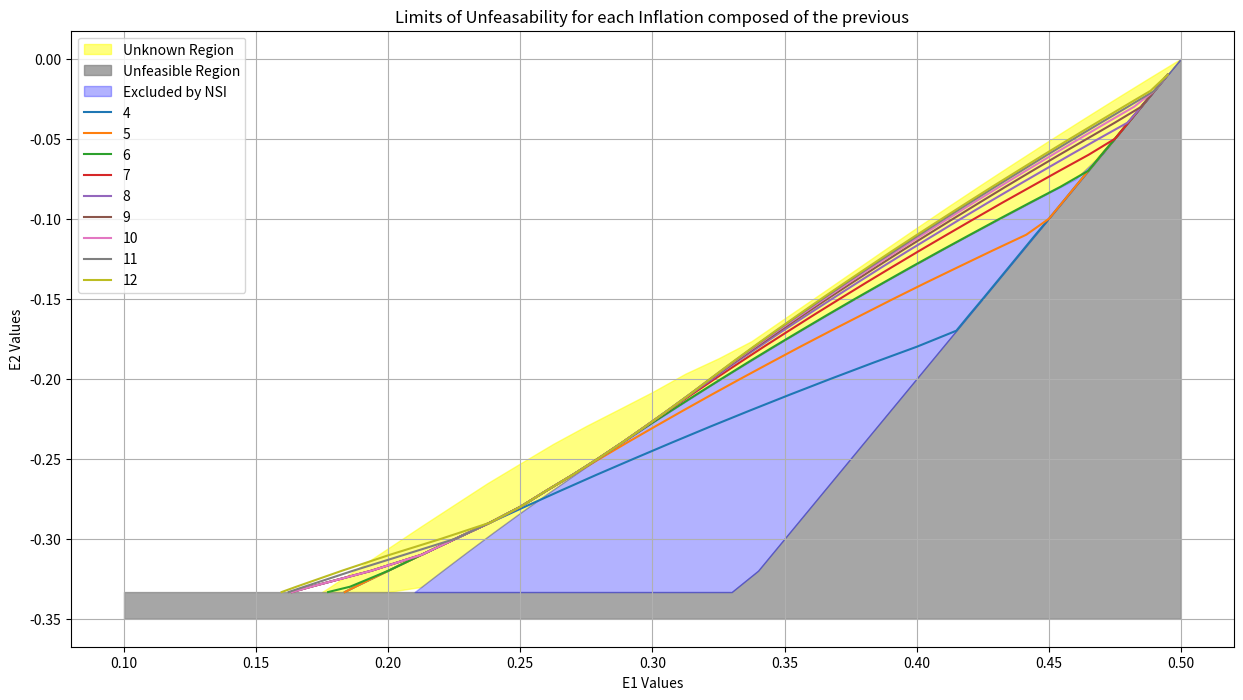

This chart was generated by the following Python code:
import numpy as np
import matplotlib.pyplot as plt
# Results for 4 vertices
E2_plot = np.arange(-0.33, 0.0, 0.01)
E2_plot = np.insert(E2_plot, 0, -1/3)  

results_4 = [
    0.183594, 0.187598, 0.200098, 0.212695, 0.225488, 0.238477, 0.251758, 0.265234, 0.278906,
    0.292969, 0.307227, 0.321777, 0.336719, 0.351953, 0.367578, 0.383594, 0.400098, 0.415039, 0.420020,
    0.425098, 0.430078, 0.435059, 0.440039, 0.445020, 0.450098, 0.455078, 0.460059, 0.465039, 0.470020,
    0.475098, 0.480078, 0.485059, 0.490039, 0.495020
]

# Results for 5 vertices
results_5 = [
    0.183594, 0.187598, 0.200098, 0.212695, 0.225488, 0.238477, 0.250098, 0.259863, 0.269922,
    0.280078, 0.290332, 0.300879, 0.311523, 0.322363, 0.333398, 0.344629, 0.355957, 0.367578, 0.379395,
    0.391309, 0.403516, 0.416016, 0.428613, 0.441504, 0.450098, 0.455078, 0.460059, 0.465039, 0.470020,
    0.475098, 0.480078, 0.485059, 0.490039, 0.495020
]

# Results for 6 vertices
results_6 = [
    0.177246, 0.185547, 0.200098, 0.212695, 0.225488, 0.238477, 0.250098, 0.259863, 0.269922,
    0.279395, 0.288477, 0.297656, 0.307031, 0.316504, 0.326172, 0.335938, 0.345898, 0.356055, 0.366309,
    0.376758, 0.387402, 0.398145, 0.409082, 0.420215, 0.431445, 0.442871, 0.454492, 0.465039, 0.470020,
    0.475098, 0.480078, 0.485059, 0.490039, 0.495020
]

# Results for 7 vertices
results_7 = [
    0.163574, 0.170801, 0.193652, 0.212695, 0.225488, 0.238477, 0.250098, 0.259863, 0.269922,
    0.279395, 0.288477, 0.297168, 0.305859, 0.314746, 0.323730, 0.332910, 0.342187, 0.351660, 0.361230,
    0.370996, 0.380859, 0.390918, 0.401074, 0.411426, 0.421875, 0.432422, 0.443262, 0.454102, 0.465137,
    0.475098, 0.480078, 0.485059, 0.490039, 0.495020
]

# Results for 8 vertices
results_8 = [
    0.163574, 0.170801, 0.193652, 0.212695, 0.225488, 0.238477, 0.250098, 0.259863, 0.269922,
    0.279395, 0.288477, 0.297168, 0.305664, 0.314160, 0.322754, 0.331445, 0.340430, 0.349414, 0.358691,
    0.368066, 0.377539, 0.387109, 0.396875, 0.406836, 0.416797, 0.426953, 0.437305, 0.447754, 0.458301,
    0.468945, 0.479785, 0.485059, 0.490039, 0.495020
]

# Results for 9 vertices
results_9 = [
    0.163574, 0.170801, 0.193652, 0.212695, 0.225488, 0.238477, 0.250098, 0.259863, 0.269922,
    0.279395, 0.288477, 0.297168, 0.305664, 0.313965, 0.322266, 0.330762, 0.339453, 0.348242, 0.357227,
    0.366309, 0.375586, 0.384961, 0.394434, 0.404102, 0.413867, 0.423730, 0.433691, 0.443848, 0.454102,
    0.464551, 0.475000, 0.485059, 0.490039, 0.495020
]

# Results for 10 vertices
results_10 = [
    0.163574, 0.170801, 0.193652, 0.212695, 0.225488, 0.238477, 0.250098, 0.259863, 0.269922,
    0.279395, 0.288477, 0.297168, 0.305664, 0.313965, 0.322070, 0.330371, 0.338867, 0.347461, 0.356348,
    0.365234, 0.374316, 0.383496, 0.392871, 0.402344, 0.411914, 0.421582, 0.431445, 0.441406, 0.451465,
    0.461621, 0.471875, 0.482324, 0.490039, 0.495020
]

# Results for 11 vertices
results_11 = [
    0.162305, 0.168262, 0.186719, 0.206152, 0.225488, 0.238477, 0.250098, 0.259863, 0.269922,
    0.279395, 0.288477, 0.297168, 0.305664, 0.313965, 0.321973, 0.330176, 0.338477, 0.346973, 0.355664,
    0.364551, 0.373437, 0.382520, 0.391797, 0.401074, 0.410547, 0.420117, 0.429785, 0.439648, 0.449512,
    0.459570, 0.469727, 0.479980, 0.490039, 0.495020
]

# Results for 12 vertices
results_12 = [
    0.159668, 0.165234, 0.182520, 0.200684, 0.220117, 0.238477, 0.250098, 0.259863, 0.269922,
    0.279395, 0.288477, 0.297168, 0.305664, 0.313965, 0.321973, 0.329980, 0.338281, 0.346680, 0.355273,
    0.363965, 0.372852, 0.381836, 0.390918, 0.400195, 0.409570, 0.419043, 0.428613, 0.438379, 0.448145,
    0.458105, 0.468164, 0.478320, 0.488574, 0.495020
]


NSI_E1 = np.arange(0.21, 0.50, 0.01).round(2).astype(float)
NSI_E2 = np.array([-0.3333, -0.3206, -0.3081, -0.2958, -0.2838, -0.2721, -0.2606,
                   -0.2493, -0.2383, -0.2274, -0.2168, -0.2063, -0.1960, -0.1859,
                   -0.1759, -0.1661, -0.1564, -0.1469, -0.1375, -0.1283, -0.1191,
                   -0.1101, -0.1013, -0.0925, -0.0838, -0.0753, -0.0600, -0.0400, 
                   -0.0200, 0])

E1ternary = [0.175 , 0.1875 ,0.2,    0.2125, 0.225,  0.2375, 0.25 ,  0.2625, 0.275,  
             0.2875 , 0.3,    0.3125, 0.325,  0.3375, 0.35,   0.3625, 0.375,  0.3875, 
             0.4,    0.4125,0.425,  0.4375, 0.45,   0.4625, 0.475,  0.4875, 0.5]
E2ternary = [-3.33333333e-01, -3.19659055e-01 ,-3.05925365e-01, -2.92205698e-01,
             -2.78747859e-01 ,-2.65342926e-01 ,-2.52950581e-01 ,-2.40673388e-01,
             -2.29472786e-01 ,-2.18933024e-01 ,-2.08318774e-01 ,-1.96822165e-01,
             -1.87247622e-01 ,-1.76528844e-01 ,-1.62336664e-01 ,-1.48248986e-01,
             -1.34014435e-01 ,-1.19780379e-01 ,-1.05666008e-01 ,-9.17544873e-02,
             -7.80700339e-02 ,-6.45965142e-02 ,-5.13208155e-02 ,-3.82320057e-02,
             -2.53207881e-02 ,-1.25791301e-02, -6.03319070e-08]

# Interpoler les valeurs de NSI_E2 aux points d'échantillonnage de E1ternary
NSI_E2_interp = np.interp(E1ternary, NSI_E1, NSI_E2)

# Tracer les courbes
plt.figure(figsize=(15, 8))


# Remplir l'espace entre les deux courbes
plt.fill_between(E1ternary, E2ternary, NSI_E2_interp,  color='yellow', label = "Unknown Region",alpha=0.5)

E1 = np.arange(0.1, 0.51, 0.01).round(2).astype(float)
E2_condition = np.maximum(-1/3, 2*E1 - 1)
plt.fill_between(E1, E2_condition, -0.35, color='grey', alpha=0.7, label='Unfeasible Region')

E2_below_NSI = np.minimum(NSI_E2, np.interp(NSI_E1, E1, E2_condition))
NSI_E2_condition = np.maximum(-1/3, 2*NSI_E1 - 1)
plt.fill_between(NSI_E1, NSI_E2, NSI_E2_condition, color='blue', alpha=0.3, label='Excluded by NSI')



plt.plot(results_4, E2_plot, label = 4)
plt.plot(results_5, E2_plot, label = 5)
plt.plot(results_6, E2_plot, label = 6)
plt.plot(results_7, E2_plot, label = 7)
plt.plot(results_8, E2_plot, label = 8)
plt.plot(results_9, E2_plot, label = 9)
plt.plot(results_10, E2_plot, label = 10)
plt.plot(results_11, E2_plot, label = 11)
plt.plot(results_12, E2_plot, label = 12)



plt.legend()
plt.grid(True)
plt.ylabel('E2 Values')
plt.xlabel('E1 Values')
plt.title('Limits of Unfeasability for each Inflation composed of the previous')
plt.show()
#plt.savefig("plot_inflation_contained_12.pdf")
